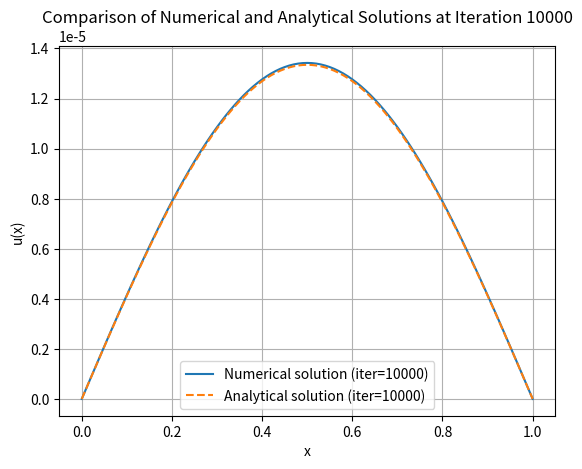

This chart was generated by the following Python code:
# import numpy as np
# import matplotlib.pyplot as plt


# def analytical(x: float, t: float, m: int):
#     analytical = 0
#     for i in range(1, m + 1):
#         an = (-4 * ((-1)**i - 1) / (i ** 3 * np.pi ** 3)) * np.exp(-i ** 2 * np.pi ** 2 * t) * np.sin(i * np.pi * x)
#         analytical += an
#     return  analytical


# def initial(x):
#     return x-x**2


# n = 100 
# m = 10   
# dx = 1 / n
# dt = 0.0001
# iter_limit = 1000  # Number of iterations 100,1000

# # Spatial grid and initial conditions
# xlist = [i * dx for i in range(n + 1)]
# u_n = [initial(x) for x in xlist]
# u_n1 = np.zeros(n + 1) 
# itt = 0


# while itt < iter_limit:
#     # coefficients for the Thomas algorithm 
#     A, B, C, D = [], [], [], []
#     for i in range(1, n):  
#         A.append(-1 / dx**2)
#         B.append(1 / dt + 2 / dx**2)
#         C.append(-1 / dx**2)
#         D.append(u_n[i] / dt)
    
    
#     alphan = [0]  
#     betan = [0]  
    
#     for i in range(1, n):
#         denom = B[i-1] + C[i-1] * alphan[i-1]
#         alphan.append(-A[i-1] / denom)
#         betan.append((D[i-1] - C[i-1] * betan[i-1]) / denom)

    
#     u_n1[n] = 0 

    
#     for i in range(n-1, 0, -1):
#         u_n1[i] = alphan[i] * u_n1[i + 1] + betan[i]

#     # Update old solution with new solution
#     u_n = u_n1.copy()
    
#     itt += 1


# anall_solution = [analytical(x, dt * iter_limit, m) for x in xlist]

# # Plotting 
# plt.plot(xlist, u_n, label=f"Numerical solution (iter={iter_limit})")
# plt.plot(xlist, anall_solution, '--', label=f"Analytical solution (iter={iter_limit})")
# plt.xlabel("x")
# plt.ylabel("u(x)")
# plt.legend()
# plt.grid()
# plt.title(f"Comparison of Numerical and Analytical Solutions at Iteration {iter_limit}")
# plt.show()


# import numpy as np
# import matplotlib.pyplot as plt

# # Analytical solution
# def analytical(x: float, t: float, m: int):
#     analytical = 0
#     for i in range(1, m + 1):
#         an = (-4 * ((-1)**i - 1) / (i ** 3 * np.pi ** 3)) * np.exp(-i ** 2 * np.pi ** 2 * t) * np.sin(i * np.pi * x)
#         analytical += an
#     return analytical

# # Initial condition
# def initial(x):
#     return x - x**2

# # Parameters
# n = 100
# m = 10   
# dx = 1 / n
# dt = 0.0001
# iter_limit = 100  # Number of iterations

# # Spatial grid and initial conditions
# xlist = [i * dx for i in range(n + 1)]
# u_n = [initial(x) for x in xlist]
# u_n1 = np.zeros(n + 1)  # Initialize u_n1 with size n+1
# itt = 0

# while itt < iter_limit:
#     # Thomas algorithm coefficients for internal points
#     A, B, C, D = [], [], [], []
#     for i in range(1, n):  
#         A.append(-1 / dx**2)
#         B.append(1 / dt + 2 / dx**2)
#         C.append(-1 / dx**2)
#         D.append(u_n[i] / dt)
    
#     # Thomas algorithm forward pass
#     alphan = [0]  
#     betan = [0]  
    
#     for i in range(1, n):
#         denom = B[i-1] + C[i-1] * alphan[i-1]
#         alphan.append(-A[i-1] / denom)
#         betan.append((D[i-1] - C[i-1] * betan[i-1]) / denom)

#     # Boundary conditions
#     u_n1[0] = 0  # Left boundary (Dirichlet condition)
#     u_n1[n] = 0  # Right boundary (Dirichlet condition)

#     # Thomas algorithm back substitution
#     for i in range(n-1, 0, -1):
#         u_n1[i] = alphan[i] * u_n1[i + 1] + betan[i]

#     # Update old solution with new solution
#     u_n = u_n1.copy()
    
#     itt += 1

# # Analytical solution after final time iteration
# anall_solution = [analytical(x, dt * iter_limit, m) for x in xlist]

# # Plotting the results
# plt.plot(xlist, u_n, label=f"Numerical solution (iter={iter_limit})")
# plt.plot(xlist, anall_solution, '--', label=f"Analytical solution (iter={iter_limit})")
# plt.xlabel("x")
# plt.ylabel("u(x)")
# plt.legend()
# plt.grid()
# plt.title(f"Comparison of Numerical and Analytical Solutions at Iteration {iter_limit}")
# plt.show()



import numpy as np
import matplotlib.pyplot as plt

def analytical(x: float, t: float, m: int):
    analytical = 0
    for i in range(1, m + 1):
        an = (-4 * ((-1)**i - 1) / (i ** 3 * np.pi ** 3)) * np.exp(-i ** 2 * np.pi ** 2 * t) * np.sin(i * np.pi * x)
        analytical += an
    return analytical

def initial(x):
    return x - x**2

n = 100
m = 10   
dx = 1 / n
dt = 0.0001
iter_limit = 10000 #1000,10000

xlist = [i * dx for i in range(n + 1)]
u_n = [initial(x) for x in xlist]
u_n1 = np.zeros(n + 1)
itt = 0

while itt < iter_limit:
    A, B, C, D = [], [], [], []
    for i in range(1, n):  
        A.append(-1 / dx**2)
        B.append(1 / dt + 2 / dx**2)
        C.append(-1 / dx**2)
        D.append(u_n[i] / dt)
    
    alphan = [0]  
    betan = [0]  
    
    for i in range(1, n):
        denom = B[i-1] + C[i-1] * alphan[i-1]
        alphan.append(-A[i-1] / denom)
        betan.append((D[i-1] - C[i-1] * betan[i-1]) / denom)

    u_n1[0] = 0
    u_n1[n] = 0

    for i in range(n-1, 0, -1):
        u_n1[i] = alphan[i] * u_n1[i + 1] + betan[i]

    u_n = u_n1.copy()
    
    itt += 1

anall_solution = [analytical(x, dt * iter_limit, m) for x in xlist]

plt.plot(xlist, u_n, label=f"Numerical solution (iter={iter_limit})")
plt.plot(xlist, anall_solution, '--', label=f"Analytical solution (iter={iter_limit})")
plt.xlabel("x")
plt.ylabel("u(x)")
plt.legend()
plt.grid()
plt.title(f"Comparison of Numerical and Analytical Solutions at Iteration {iter_limit}")
plt.show()